Run: headless pygame with SDL's dummy video driver; simulated clock (each Clock.tick advances the game by its frame time, no real sleeping); random seed 0; keys injected as events and as key.get_pressed() state; mouse plan: one left click at the window centre at the start of phase 2, then a move to the lower-right quarter at the start of phase 3.
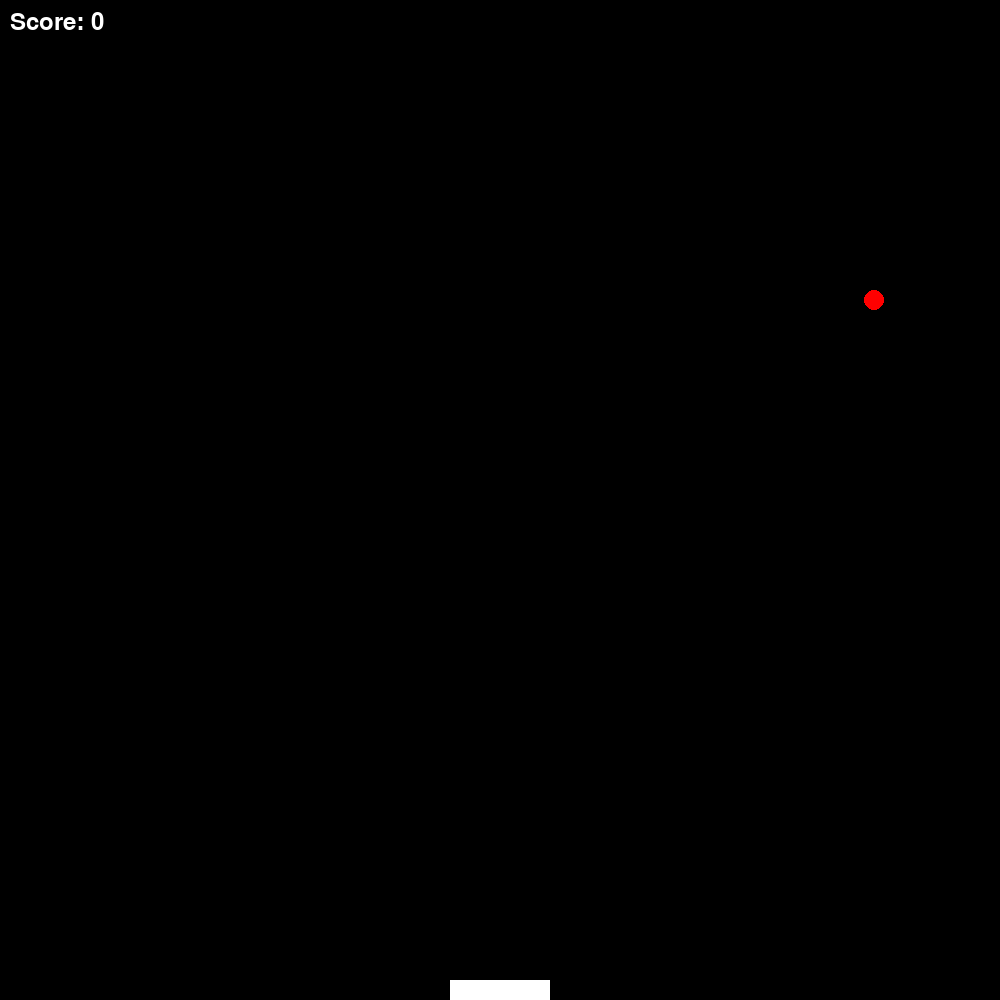
Frame 1 of 4 · flips 1–60 · no input
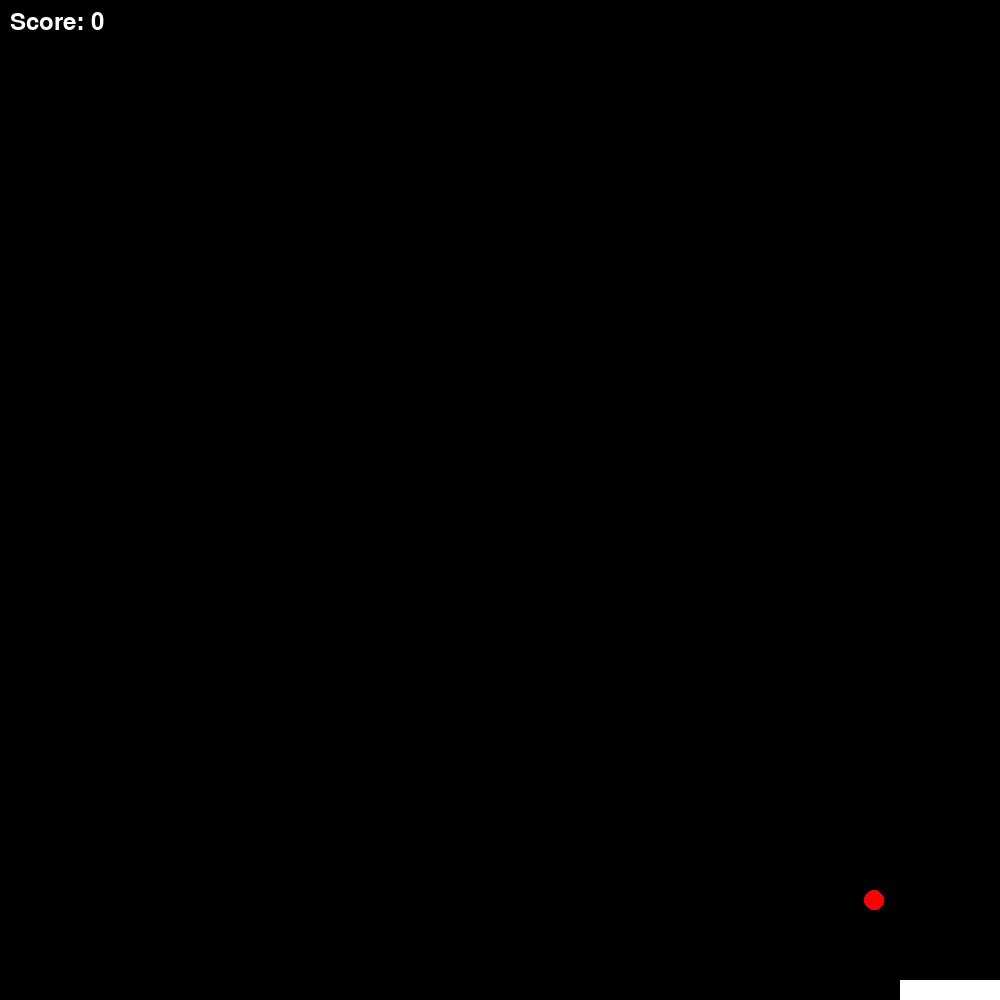
Frame 2 of 4 · flips 61–180 · clicked the window centre · tapped SPACE, RETURN · held RIGHT (→), D
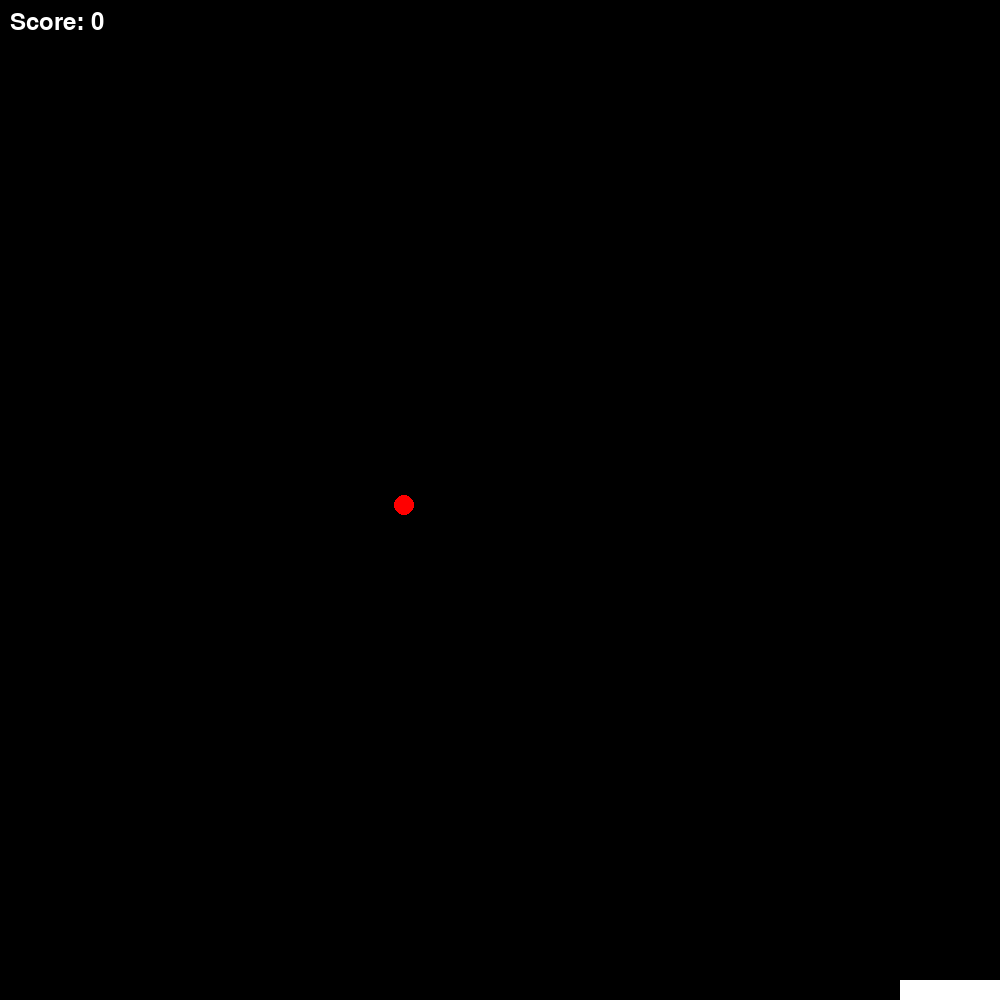
Frame 3 of 4 · flips 181–300 · moved the mouse to the lower-right quarter · held DOWN (↓), S
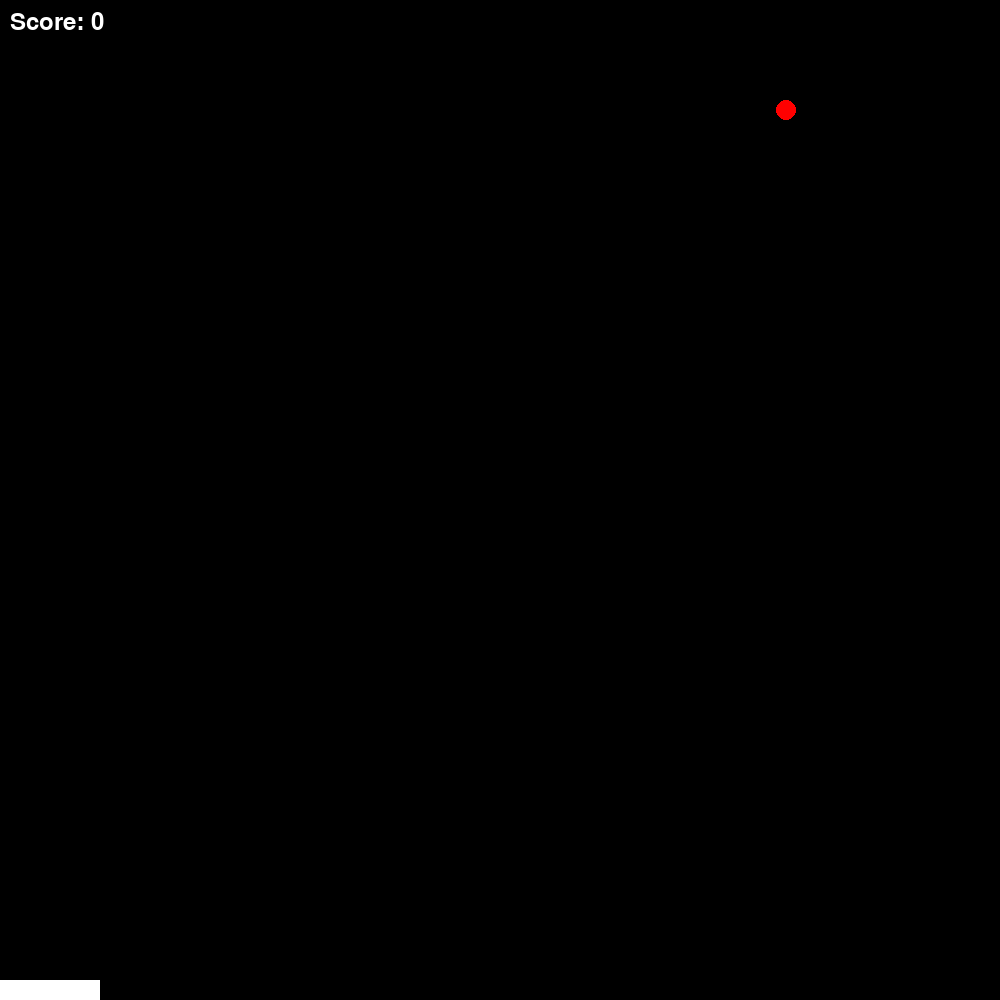
Frame 4 of 4 · flips 301–420 · held LEFT (←), A, UP (↑), W

The pygame program that drew these frames:

import pygame
import sys
import random

# initialize constants
SCREEN_WIDTH = 1000
SCREEN_HEIGHT = 1000
CATCHER_WIDTH = 100
CATCHER_HEIGHT = 20
BALL_SIZE = 20
BALL_FALL_SPEED = 5


class Catcher(pygame.sprite.Sprite):
    def __init__(self, x):
        super().__init__()
        self.surf = pygame.Surface((CATCHER_WIDTH, CATCHER_HEIGHT))
        self.surf.fill((255, 255, 255))
        self.rect = self.surf.get_rect(center=(x, SCREEN_HEIGHT - CATCHER_HEIGHT // 2))

    def move(self, x):
        self.rect.x += x
        if self.rect.left < 0:
            self.rect.left = 0
        if self.rect.right > SCREEN_WIDTH:
            self.rect.right = SCREEN_WIDTH


class Ball(pygame.sprite.Sprite):
    def __init__(self, x):
        super().__init__()
        self.surf = pygame.Surface((BALL_SIZE, BALL_SIZE), pygame.SRCALPHA)
        pygame.draw.circle(self.surf, (255, 0, 0), (BALL_SIZE // 2, BALL_SIZE // 2), BALL_SIZE // 2)
        self.rect = self.surf.get_rect(center=(x, 0))

    def update(self):
        self.rect.y += BALL_FALL_SPEED
        if self.rect.top > SCREEN_HEIGHT:
            self.kill()


class Game:
    def __init__(self):
        pygame.init()
        self.screen = pygame.display.set_mode((SCREEN_WIDTH, SCREEN_HEIGHT))
        self.clock = pygame.time.Clock()
        self.font = pygame.font.Font(None, 36)
        self.reset_game()

    def reset_game(self):
        self.game_over = False
        self.lives = 3
        self.score = 0
        self.catcher = Catcher(SCREEN_WIDTH // 2)
        self.balls = pygame.sprite.Group()
        self.all_sprites = pygame.sprite.Group(self.catcher)
        self.spawn_ball()

    def run(self, event):
        for event in pygame.event.get():
            if event.type == pygame.QUIT:
                return False
            if self.game_over and event.type == pygame.MOUSEBUTTONDOWN:
                self.reset_game()

        if not self.game_over:
            pressed_keys = pygame.key.get_pressed()
            if pressed_keys[pygame.K_LEFT]:
                self.catcher.move(-10)
            if pressed_keys[pygame.K_RIGHT]:
                self.catcher.move(10)

            self.balls.update()

            for ball in self.balls:
                if pygame.sprite.collide_rect(ball, self.catcher):
                    self.score += 1
                    ball.kill()
                    self.spawn_ball()
                elif ball.rect.bottom > SCREEN_HEIGHT:
                    self.lives -= 1
                    ball.kill()
                    if self.lives <= 0:
                        self.game_over = True
                    else:
                        self.spawn_ball()

        self.screen.fill((0, 0, 0))
        for entity in self.all_sprites:
            self.screen.blit(entity.surf, entity.rect)

        score_surf = self.font.render(f'Score: {self.score}', True, (255, 255, 255))
        self.screen.blit(score_surf, (10, 10))

        if self.game_over:
            game_over_surf = self.font.render('Game Over!', True, (255, 255, 255))
            self.screen.blit(game_over_surf, (SCREEN_WIDTH//2 - game_over_surf.get_width()//2, SCREEN_HEIGHT//2 - game_over_surf.get_height()//2))

        pygame.display.flip()
        self.clock.tick(30)
        return True

    def spawn_ball(self):
        new_ball = Ball(random.randint(BALL_SIZE // 2, SCREEN_WIDTH - BALL_SIZE // 2))
        self.balls.add(new_ball)
        self.all_sprites.add(new_ball)

if __name__ == '__main__':
    game = Game()
    running = True
    while running:
        event = pygame.event.poll()
        running = game.run(event)
    pygame.quit()
